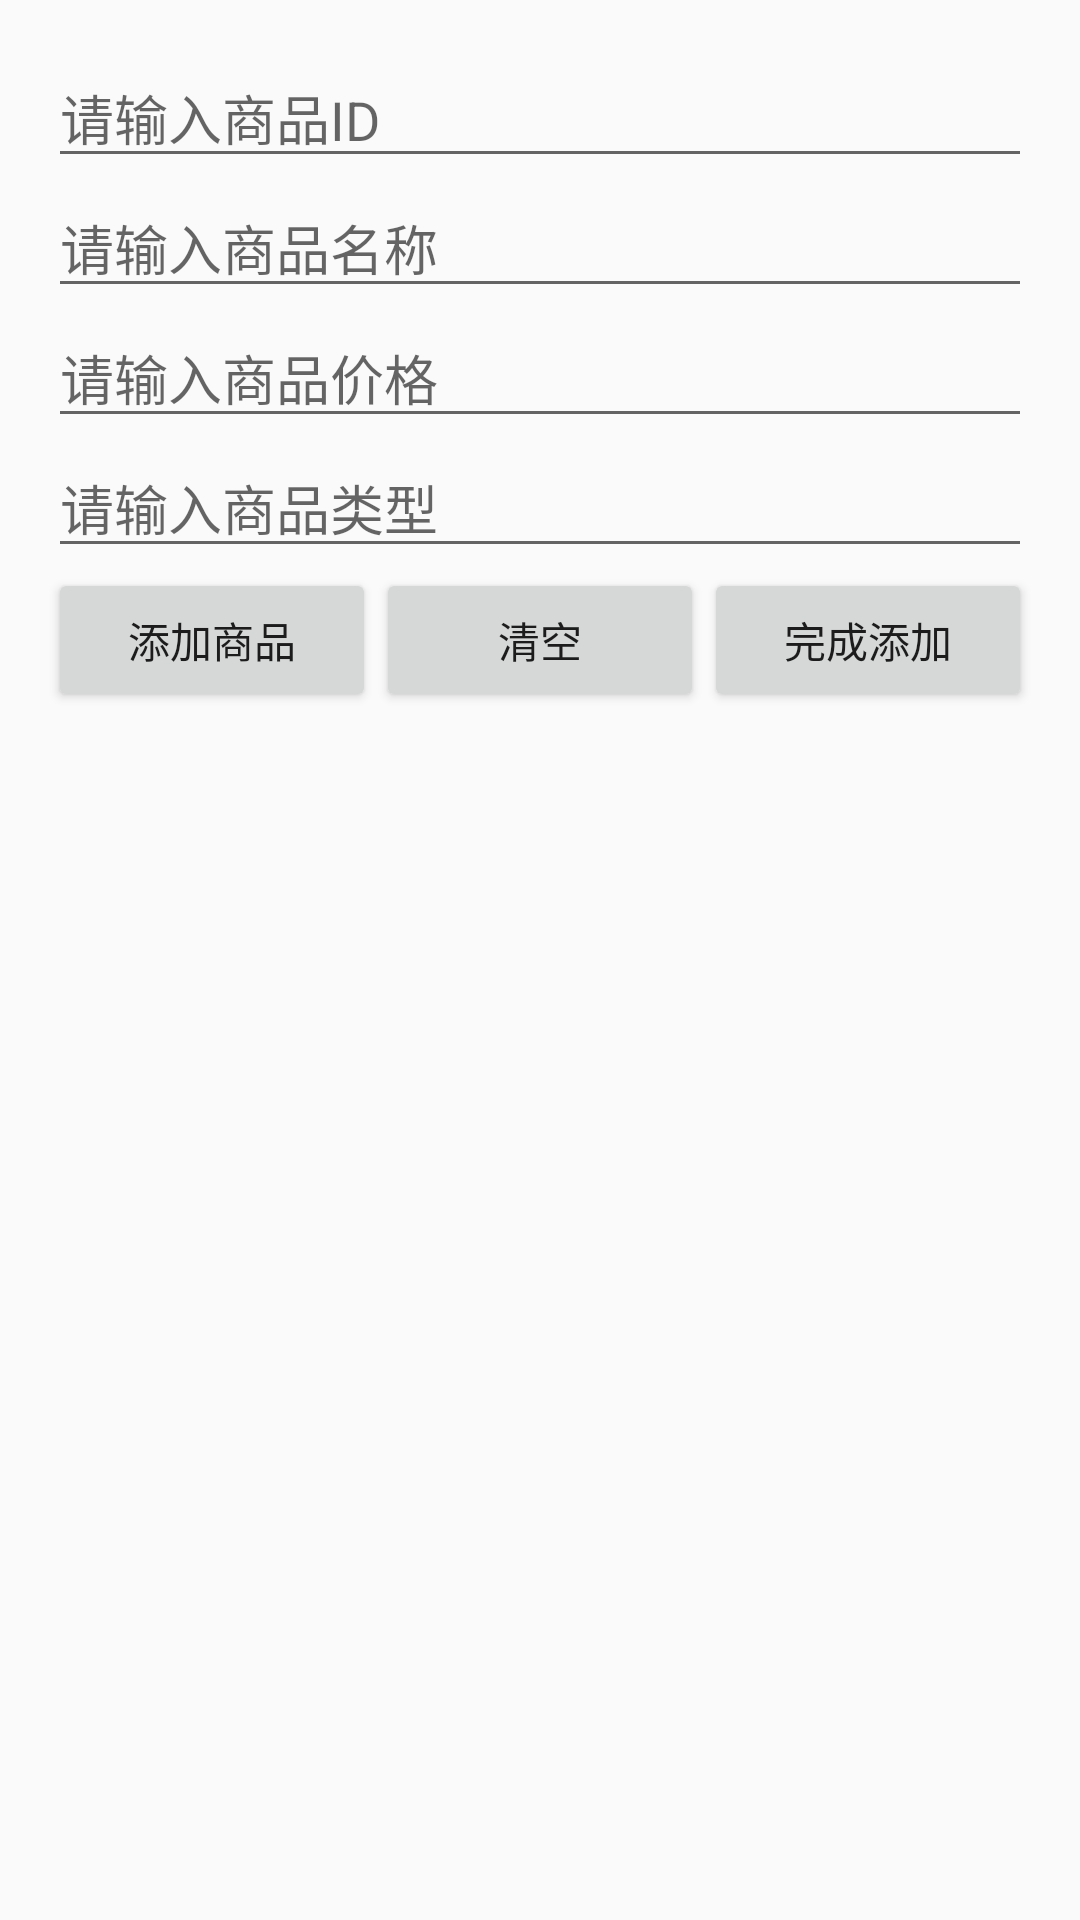

Here is an Android app screen rendered from its layout file. Give the layout XML and the strings, colors and styles it references.
<!-- AndroidManifest.xml: application theme AppTheme -->
<!-- res/layout/activity_goods_manage.xml -->
<?xml version="1.0" encoding="utf-8"?>
<LinearLayout xmlns:android="http://schemas.android.com/apk/res/android"
    xmlns:tools="http://schemas.android.com/tools"
    android:id="@+id/activity_goods_manage"
    android:layout_width="match_parent"
    android:layout_height="match_parent"
    android:paddingBottom="@dimen/activity_vertical_margin"
    android:paddingLeft="@dimen/activity_horizontal_margin"
    android:paddingRight="@dimen/activity_horizontal_margin"
    android:paddingTop="@dimen/activity_vertical_margin"
    android:orientation="vertical"
    tools:context="com.example.lenovo.hyapp.GoodsManageActivity">
    <EditText
        android:layout_width="match_parent"
        android:layout_height="wrap_content"
        android:hint="@string/manage_tv_goodid"
        android:id="@+id/manage_edt_goodid"/>
    <EditText
        android:layout_width="match_parent"
        android:layout_height="wrap_content"
        android:hint="@string/manage_tv_goodname"
        android:id="@+id/manage_edt_goodname"/>

    <EditText
        android:layout_width="match_parent"
        android:layout_height="wrap_content"
        android:hint="@string/manage_tv_price"
        android:id="@+id/manage_edt_price"/>
    <EditText
        android:layout_width="match_parent"
        android:layout_height="wrap_content"
        android:hint="@string/manage_tv_type"
        android:id="@+id/manage_edt_type"/>
    <LinearLayout
        android:layout_width="match_parent"
        android:layout_height="wrap_content"
        android:orientation="horizontal">
        <Button
            android:layout_width="wrap_content"
            android:layout_height="wrap_content"
            android:layout_weight="1"
            android:id="@+id/btn_manage_addfoods"
            android:text="@string/btn_manage_addfoods"
            android:onClick="addGoodsOnClick"/>
        <Button
            android:layout_width="wrap_content"
            android:layout_height="wrap_content"
            android:layout_weight="1"
            android:id="@+id/btn_manage_clearfoods"
            android:text="清空"
            android:onClick="clearGoodsOnClick"/>
        <Button
            android:layout_width="wrap_content"
            android:layout_height="wrap_content"
            android:layout_weight="1"
            android:id="@+id/btn_manage_okAddfoods"
            android:text="完成添加"
            android:onClick="okAddGoodsOnClick"/>
    </LinearLayout>

</LinearLayout>
<!-- resources referenced by this layout -->
<resources>
  <dimen name="activity_horizontal_margin">16dp</dimen>
  <dimen name="activity_vertical_margin">16dp</dimen>
  <string name="btn_manage_addfoods">添加商品</string>
  <string name="manage_tv_goodid">请输入商品ID</string>
  <string name="manage_tv_goodname">请输入商品名称</string>
  <string name="manage_tv_price">请输入商品价格</string>
  <string name="manage_tv_type">请输入商品类型</string>
  <style name="AppTheme" parent="Theme.AppCompat.Light.DarkActionBar">
  
          <item name="colorPrimary">@color/colorPrimary</item>
          <item name="colorPrimaryDark">@color/colorPrimaryDark</item>
          <item name="colorAccent">@color/colorAccent</item>
      </style>
  <color name="colorPrimary">#3F51B5</color>
  <color name="colorPrimaryDark">#303F9F</color>
  <color name="colorAccent">#FF4081</color>
</resources>
